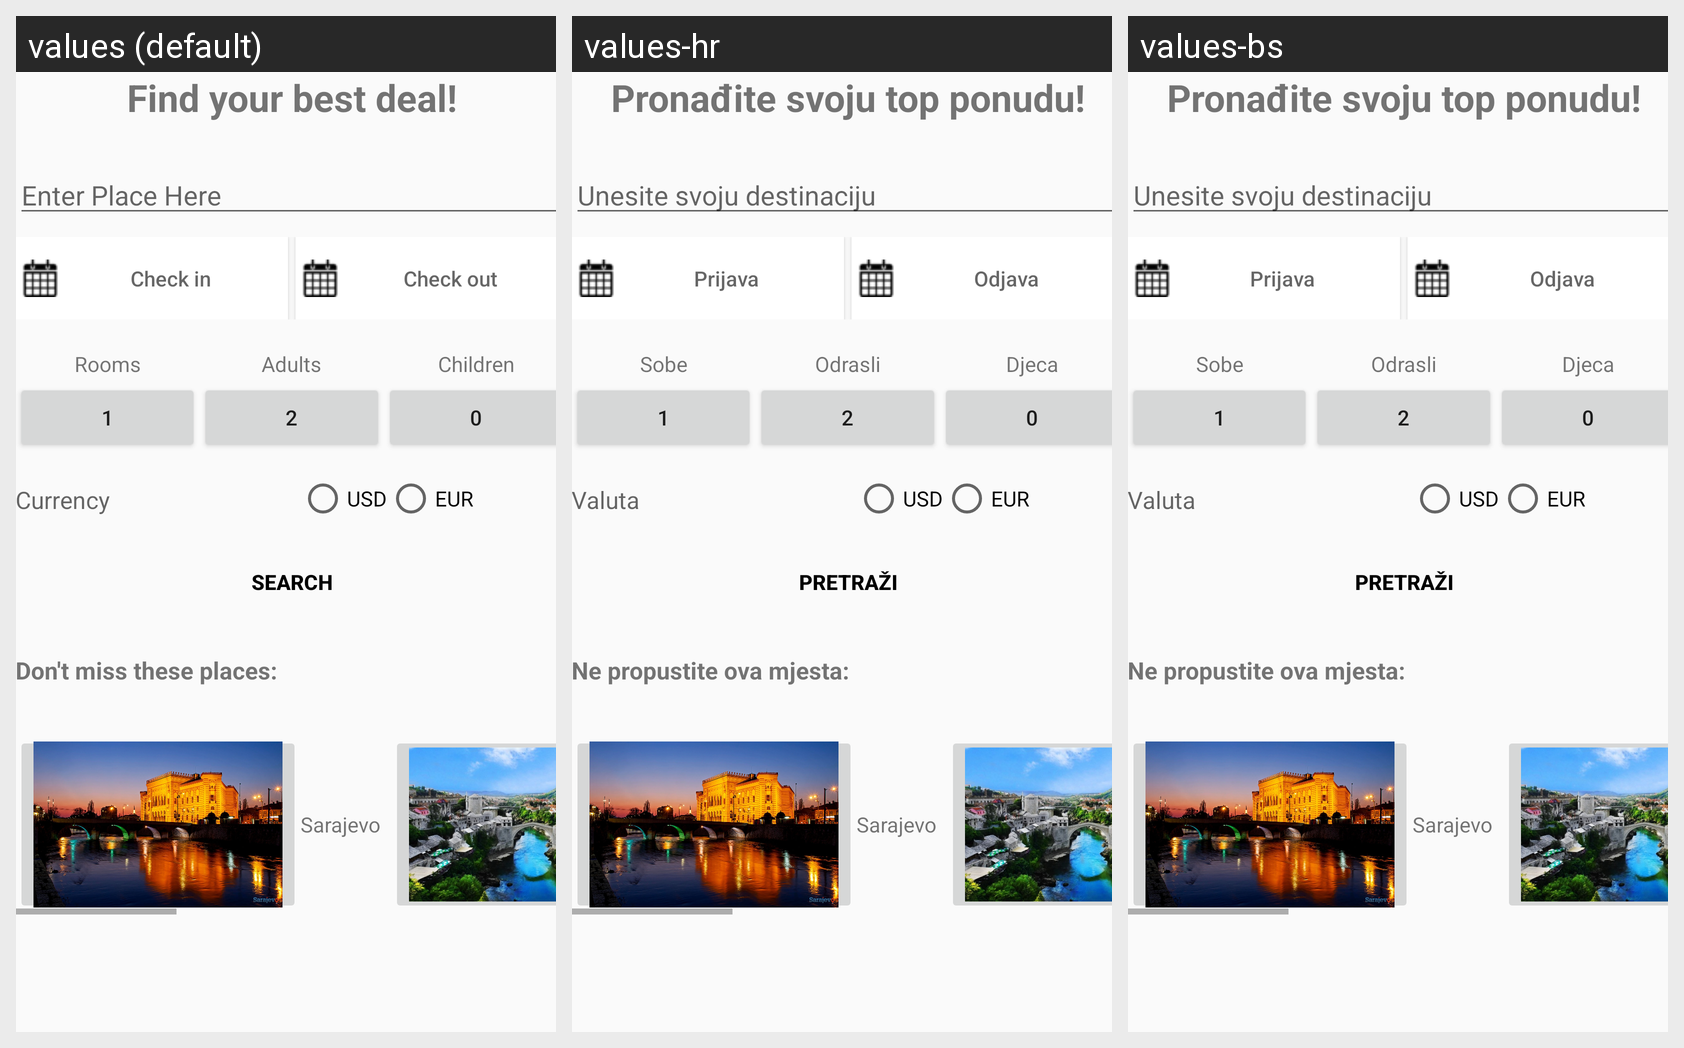

Here is an Android app screen in its default locale and in the app's own translations. Write out the translated-string differences for the strings that appear on this screen.
Android screen res/layout/activity_search_main.xml rendered under 3 locales, left to right: values (default), values-hr, values-bs. Device: Nexus 5 (rendered at 1080×1920; each locale shown at half size, 540×960, under a caption strip naming it); theme AppTheme.
Strings drawn on this screen, with the default value and each locale's value (text and hints the layout hard-codes, and strings that could not be matched under every locale, appear in the picture but are not listed):

headingSearchMain
  values: Find your best deal!
  values-hr: Pronađite svoju top ponudu!
  values-bs: Pronađite svoju top ponudu!

enterPlace
  values: Enter Place Here
  values-hr: Unesite svoju destinaciju
  values-bs: Unesite svoju destinaciju

checkin
  values: Check in
  values-hr: Prijava
  values-bs: Prijava

checkout
  values: Check out
  values-hr: Odjava
  values-bs: Odjava

rooms
  values: Rooms
  values-hr: Sobe
  values-bs: Sobe

adults
  values: Adults
  values-hr: Odrasli
  values-bs: Odrasli

children
  values: Children
  values-hr: Djeca
  values-bs: Djeca

currency
  values: Currency
  values-hr: Valuta
  values-bs: Valuta

search
  values: Search
  values-hr: Pretraži
  values-bs: Pretraži

suggestions
  values: Don't miss these places:
  values-hr: Ne propustite ova mjesta:
  values-bs: Ne propustite ova mjesta:
